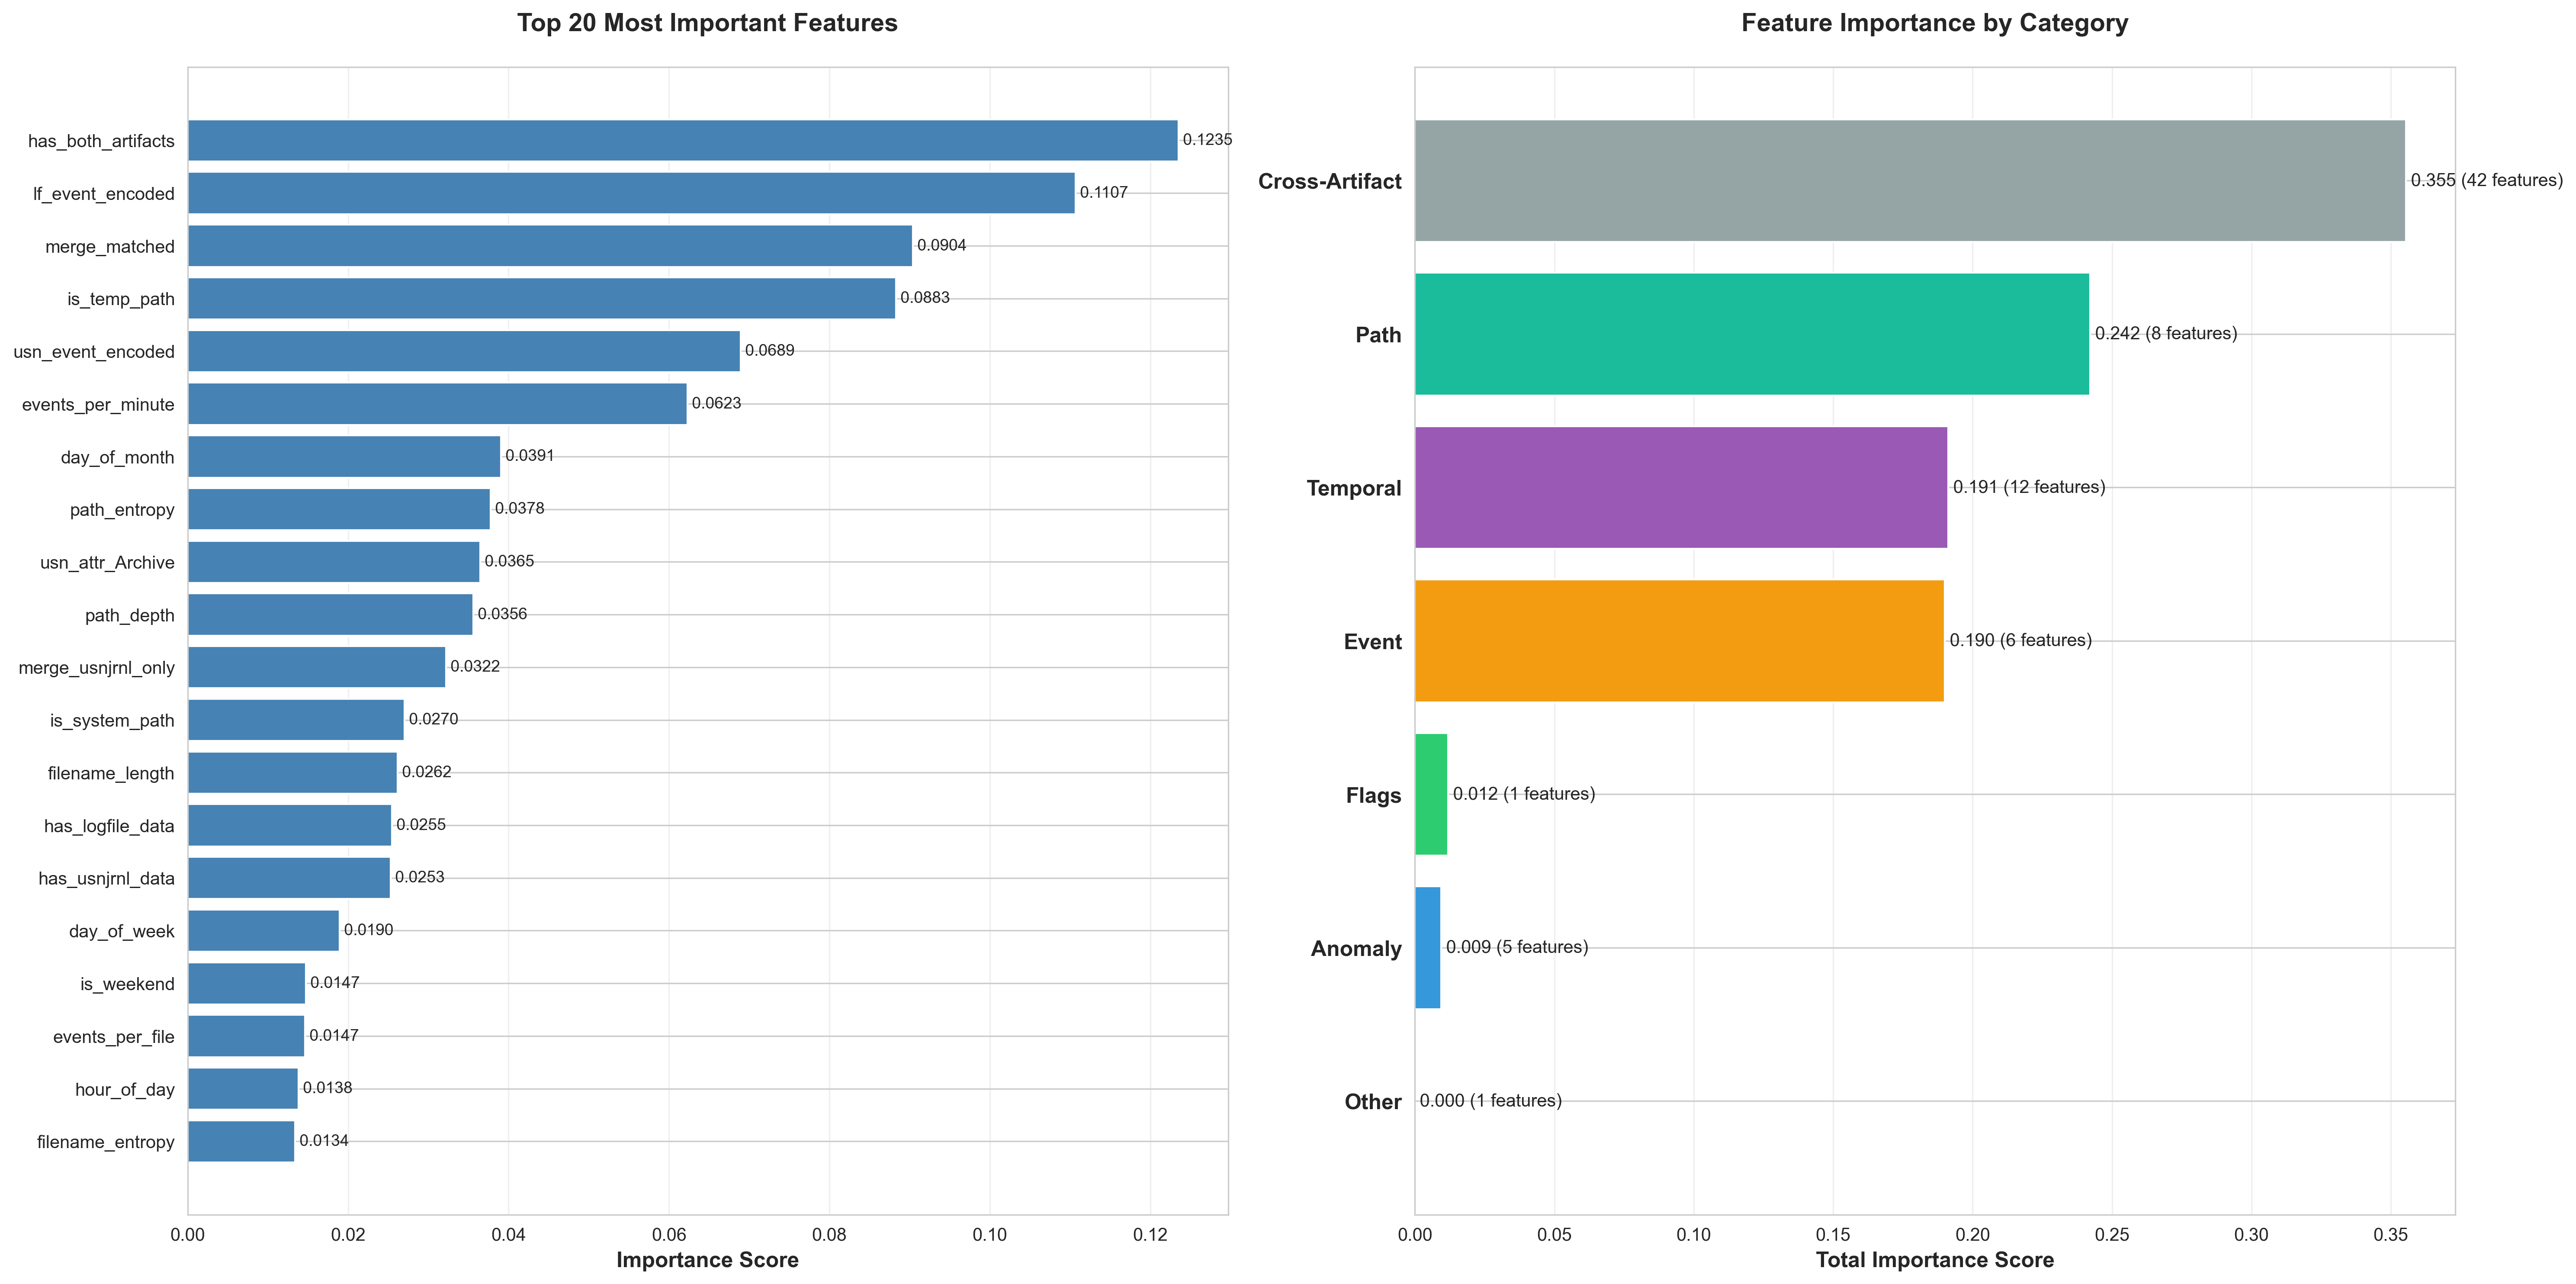

The table this chart was drawn from, first rows:
feature, importance, category
has_both_artifacts, 0.1235, Cross-Artifact
lf_event_encoded, 0.1107, Event
merge_matched, 0.0904, Cross-Artifact
is_temp_path, 0.08828, Path
usn_event_encoded, 0.06891, Event
events_per_minute, 0.0623, Temporal
day_of_month, 0.03905, Temporal
path_entropy, 0.03779, Path
usn_attr_Archive, 0.03646, Cross-Artifact
path_depth, 0.03563, Path
merge_usnjrnl_only, 0.0322, Cross-Artifact
is_system_path, 0.02705, Path
filename_length, 0.02617, Path
has_logfile_data, 0.02548, Cross-Artifact
has_usnjrnl_data, 0.02531, Cross-Artifact
day_of_week, 0.01895, Temporal
is_weekend, 0.01475, Temporal
events_per_file, 0.01465, Temporal
hour_of_day, 0.01379, Temporal
filename_entropy, 0.01338, Path
is_high_activity, 0.01182, Flags
time_delta_seconds, 0.01119, Temporal
merge_logfile_only, 0.01031, Cross-Artifact
usn_attr_nan, 0.009159, Cross-Artifact
event_count_per_file, 0.009054, Event
is_user_path, 0.008464, Path
is_off_hours, 0.007479, Temporal
mac_all_identical, 0.006195, Anomaly
is_executable, 0.005465, Path
month, 0.005049, Temporal
year, 0.003714, Temporal
has_future_timestamp, 0.002848, Anomaly
usn_attr_Archive / Not_Content_Indexed, 0.001209, Cross-Artifact
is_rare_usn_event, 0.001105, Event
usn_attr_Directory, 0.0009019, Cross-Artifact
creation_after_modification, 0.0003906, Anomaly
creation_year_delta, 0.00023, Temporal
usn_attr_Archive / Compressed, 0.000225, Cross-Artifact
is_rare_lf_event, 0.0001832, Event
usn_attr_Archive / Hidden, 0.0001734, Cross-Artifact
usn_attr_Archive / Temporary, 3.9895699577982644e-05, Cross-Artifact
modified_year_delta, 3.0072459793548077e-05, Temporal
is_consecutive_same_event, 1.0999137988453774e-05, Event
usn_attr_Normal, 4.484916858109125e-07, Cross-Artifact
usn_attr_Archive / Hidden / System, 7.253205301159925e-08, Cross-Artifact
usn_attr_Not_Content_Indexed, 8.183002849692307e-09, Cross-Artifact
usn_attr_Directory / Not_Content_Indexed, 1.656880080932257e-09, Cross-Artifact
usn_attr_Archive / Not_Content_Indexed /…, 4.75702834417719e-11, Cross-Artifact
usn_attr_Not_Content_Indexed / System, 0.0, Cross-Artifact
usn_attr_Hidden / System, 0.0, Cross-Artifact
usn_attr_Directory / ReadOnly, 0.0, Cross-Artifact
usn_attr_Directory / Hidden / System, 0.0, Cross-Artifact
usn_attr_Sparse, 0.0, Cross-Artifact
usn_attr_Directory / Hidden / Not_Conten…, 0.0, Cross-Artifact
usn_attr_Directory / Hidden / Not_Conten…, 0.0, Cross-Artifact
usn_attr_Directory / Hidden / Not_Conten…, 0.0, Cross-Artifact
missing_eventtime_flag, 0.0, Other
usn_attr_Compressed / Not_Content_Indexe…, 0.0, Cross-Artifact
usn_attr_Compressed / Directory / Not_Co…, 0.0, Cross-Artifact
accessed_before_creation, 0.0, Anomaly
... 15 more rows
